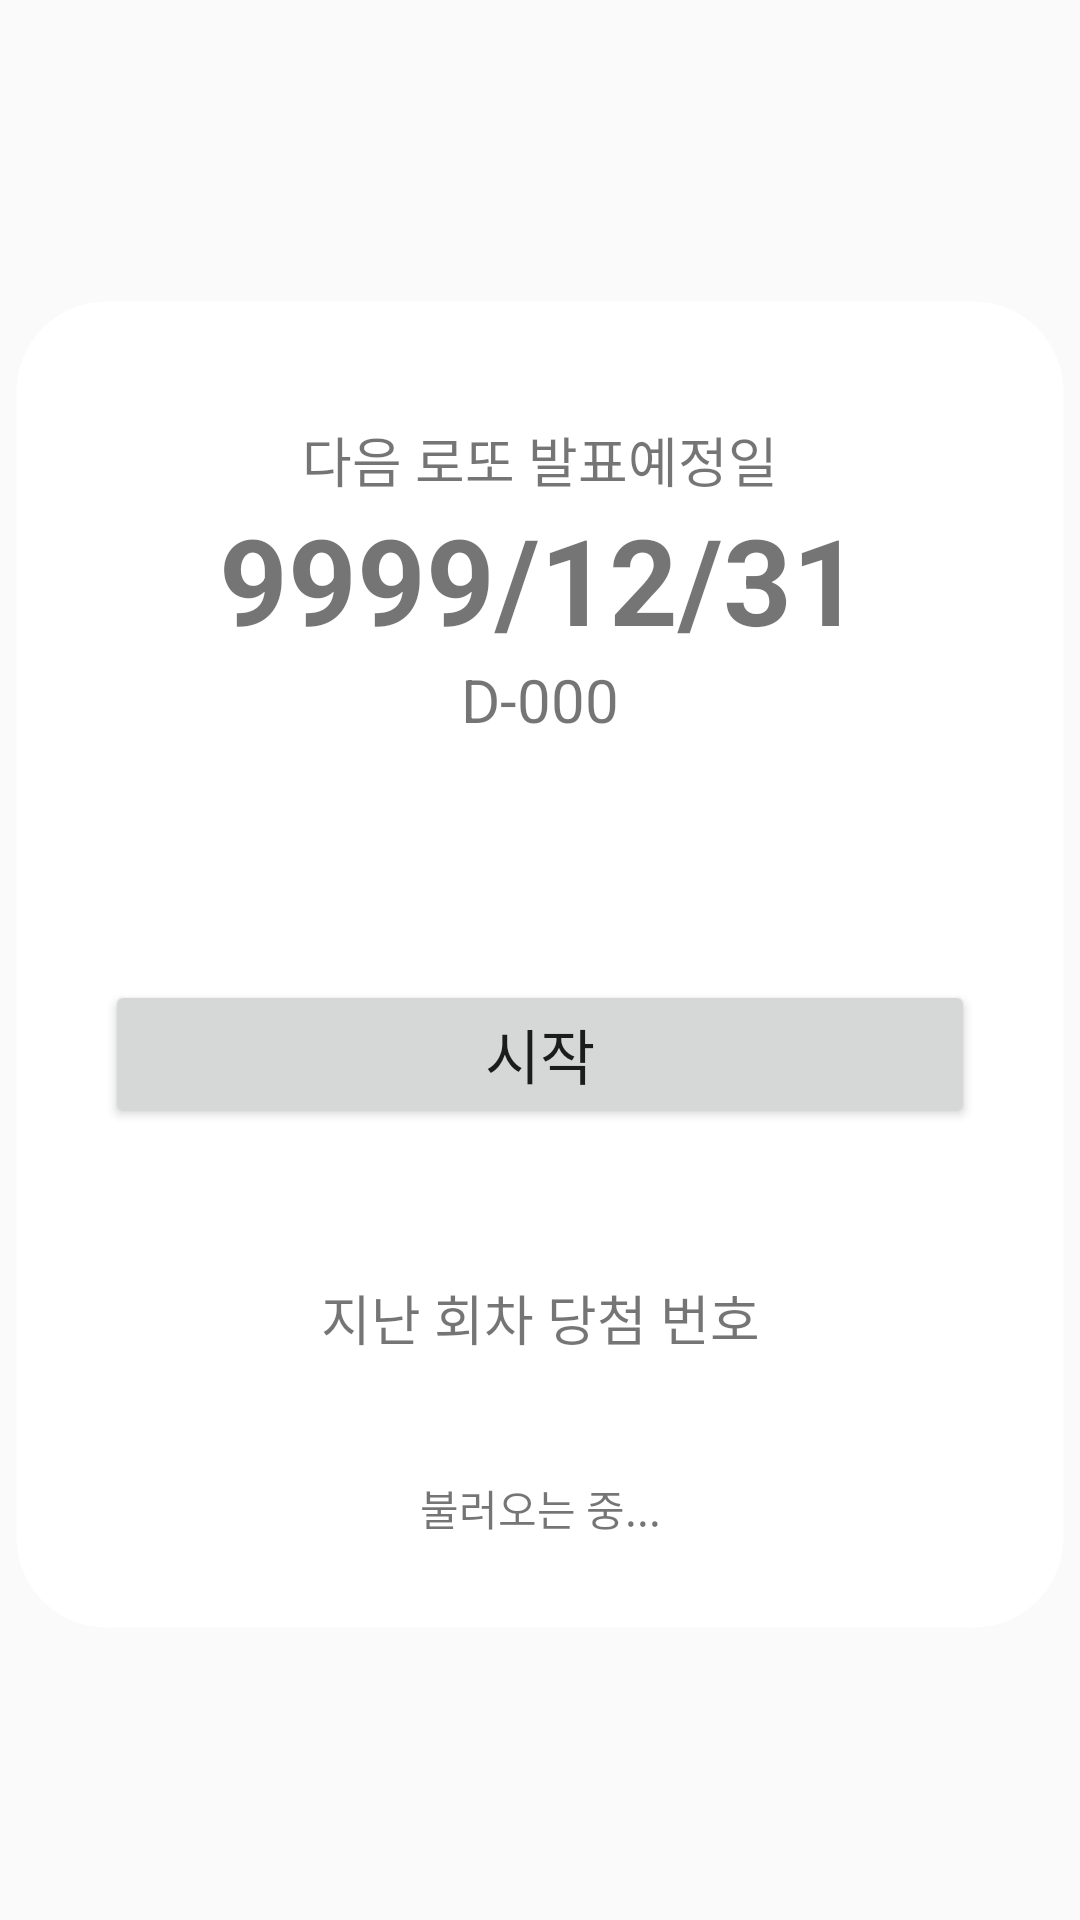

Reconstruct the res/layout file that produces this screen, plus the resources it refers to.
<!-- AndroidManifest.xml: application theme AppTheme -->
<!-- res/layout/activity_lotto.xml -->
<?xml version="1.0" encoding="utf-8"?>
<LinearLayout
    xmlns:android="http://schemas.android.com/apk/res/android" android:layout_width="match_parent"
    android:layout_height="match_parent"
    android:id="@+id/activityLotto">
    <LinearLayout
        android:layout_width="match_parent"
        android:layout_height="wrap_content"
        android:layout_marginTop="100dp"
        android:layout_marginLeft="5dp"
        android:layout_marginRight="5dp"
        android:layout_marginBottom="5dp"
        android:background="@drawable/border_round"
        android:orientation="vertical">

        <LinearLayout
            android:layout_width="match_parent"
            android:layout_height="wrap_content"
            android:layout_marginTop="40dp"
            android:orientation="vertical">

            <TextView
                android:id="@+id/lottoTitle"
                android:layout_width="match_parent"
                android:layout_height="wrap_content"
                android:gravity="center_vertical|center_horizontal"
                android:text="다음 로또 발표예정일"
                android:textSize="18sp" />

            <TextView
                android:id="@+id/nextLottoDate"
                android:layout_width="match_parent"
                android:layout_height="wrap_content"
                android:gravity="center_vertical|center_horizontal"
                android:text="9999/12/31"
                android:textSize="40sp"
                android:textStyle="bold" />

            <TextView
                android:id="@+id/nextLottoDday"
                android:layout_width="match_parent"
                android:layout_height="wrap_content"
                android:gravity="center_vertical|center_horizontal"
                android:text="D-000"
                android:textSize="20sp" />
        </LinearLayout>

        <LinearLayout
            android:id="@+id/LottoNums"
            android:layout_width="match_parent"
            android:layout_height="wrap_content"
            android:layout_marginLeft="30dp"
            android:layout_marginTop="50dp"
            android:layout_marginRight="30dp"
            android:gravity="center"
            android:orientation="horizontal">
        </LinearLayout>

        <Button
            android:id="@+id/getNumsBtn"
            android:layout_width="match_parent"
            android:layout_height="wrap_content"
            android:layout_marginLeft="30dp"
            android:layout_marginTop="30dp"
            android:layout_marginRight="30dp"
            android:gravity="center"
            android:text="시작"
            android:textSize="20sp" />


        <LinearLayout
            android:layout_width="match_parent"
            android:layout_height="wrap_content"
            android:layout_marginTop="50dp"
            android:orientation="vertical">

            <RelativeLayout
                android:layout_width="match_parent"
                android:layout_height="wrap_content"
                android:gravity="center"
                android:orientation="horizontal">

                <TextView
                    android:layout_width="match_parent"
                    android:layout_height="wrap_content"
                    android:gravity="center_vertical|center_horizontal"
                    android:text="지난 회차 당첨 번호"
                    android:textSize="18sp" />

                <ImageButton
                    android:id="@+id/refreshBtn"
                    android:layout_width="wrap_content"
                    android:layout_height="wrap_content"
                    android:layout_alignParentRight="true"
                    android:layout_gravity="right"
                    android:layout_marginRight="30dp"
                    android:background="@drawable/ic_replay_black_24dp"
                    android:padding="10dp" />

            </RelativeLayout>

            <TextView
                android:id="@+id/lastNums"
                android:layout_width="match_parent"
                android:layout_height="wrap_content"
                android:layout_marginTop="20dp"
                android:gravity="center_vertical|center_horizontal"
                android:paddingLeft="30dp"
                android:paddingRight="30dp"
                android:paddingTop="20dp"
                android:paddingBottom="30dp"
                android:text="불러오는 중..." />
        </LinearLayout>
    </LinearLayout>

</LinearLayout>
<!-- resources referenced by this layout -->
<resources>
  <!-- drawable border_round (drawable) -->
  <?xml version="1.0" encoding="utf-8"?>
  <shape xmlns:android="http://schemas.android.com/apk/res/android" android:shape="rectangle">
      <corners android:radius="30dp"/>
      <solid android:color="@color/colorWhite"/>
      <stroke android:width="1dp" android:color="#00FFFFFF"/>
  </shape>
  <style name="AppTheme" parent="Theme.AppCompat.Light.DarkActionBar">
          
          <item name="colorPrimary">@color/colorDullGreen</item>
          <item name="colorPrimaryDark">@color/colorDullGreen</item>
          <item name="colorAccent">@color/colorAccent</item>
          
          <item name="windowActionBar">false</item>
          <item name="windowNoTitle">true</item>
      </style>
  <color name="colorWhite">#ffffff</color>
  <color name="colorDullGreen">#96b4a2</color>
  <color name="colorAccent">#D81B60</color>
</resources>
